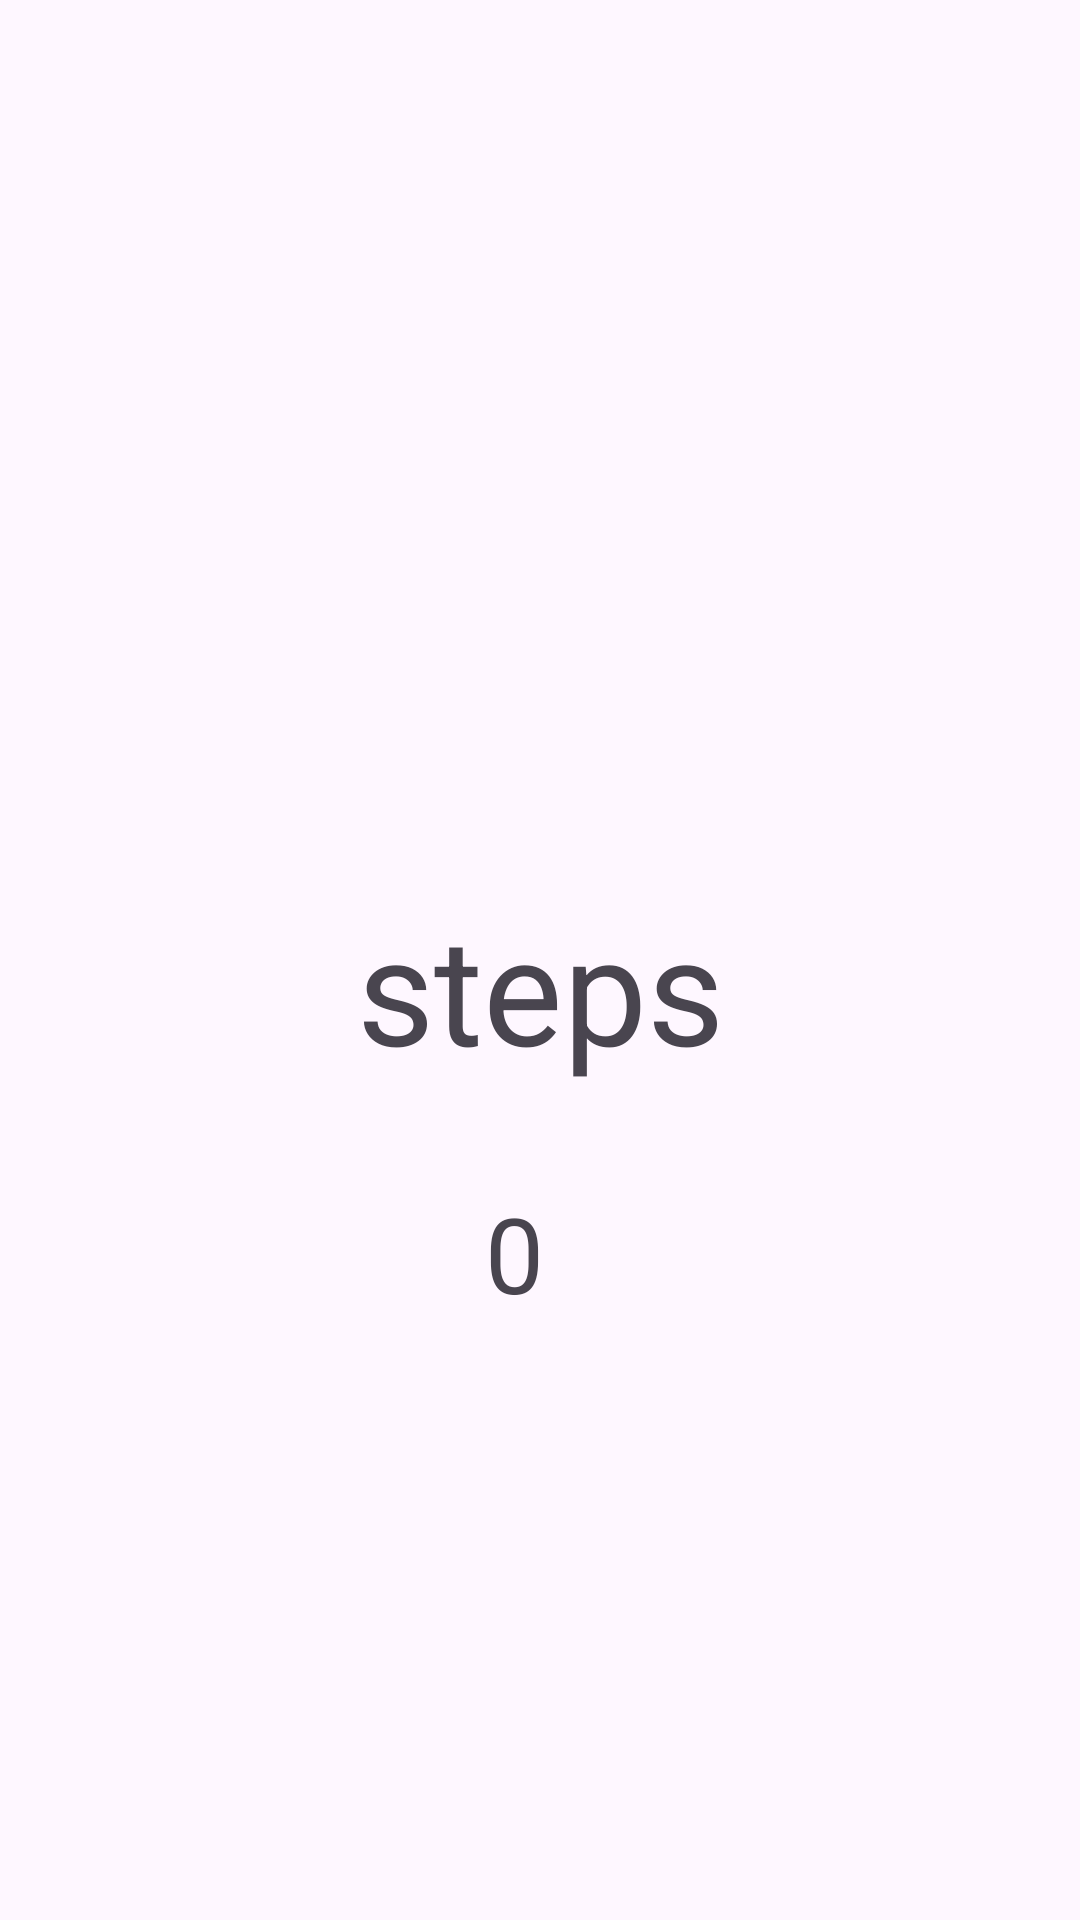

Write the Android layout XML for this screen, with the resource values it uses.
<!-- AndroidManifest.xml: application theme Theme.MEDICINEREMINDERAPPLICATION -->
<!-- res/layout/activity_jogging.xml -->
<?xml version="1.0" encoding="utf-8"?>
<androidx.constraintlayout.widget.ConstraintLayout xmlns:android="http://schemas.android.com/apk/res/android"
    xmlns:app="http://schemas.android.com/apk/res-auto"
    xmlns:tools="http://schemas.android.com/tools"
    android:layout_width="match_parent"
    android:layout_height="match_parent"
    tools:context=".Activities.JoggingActivity">

    <TextView
        android:id="@+id/stepslbl"
        android:layout_width="wrap_content"
        android:layout_height="wrap_content"
        android:text="steps"
        android:layout_marginRight="8dp"
        android:layout_marginEnd="8dp"
        android:layout_marginStart="8dp"
        android:layout_marginTop="18dp"

        android:textSize="50sp"

        app:layout_constraintBottom_toBottomOf="parent"
        app:layout_constraintEnd_toEndOf="parent"
        app:layout_constraintStart_toStartOf="parent"
        app:layout_constraintTop_toTopOf="parent" />


    <TextView
        android:id="@+id/stepsvalue"
        android:layout_width="wrap_content"
        android:layout_height="wrap_content"
        android:layout_marginStart="8dp"
        android:layout_marginTop="32dp"
        android:layout_marginEnd="8dp"
        android:text="0"
        android:textSize="35sp"
        app:layout_constraintEnd_toEndOf="parent"
        app:layout_constraintHorizontal_bias="0.474"
        app:layout_constraintStart_toStartOf="parent"
        app:layout_constraintTop_toBottomOf="@+id/stepslbl" />


</androidx.constraintlayout.widget.ConstraintLayout>
<!-- resources referenced by this layout -->
<resources>
  <style name="Theme.MEDICINEREMINDERAPPLICATION" parent="Base.Theme.MEDICINEREMINDERAPPLICATION" />
  <style name="Base.Theme.MEDICINEREMINDERAPPLICATION" parent="Theme.Material3.DayNight.NoActionBar">
          
          
      </style>
</resources>
